Dataset: data (GitHub, ydtrxh/ENSAM-Smart-Navigation). Classes: student administration office, amphithéâtre, GMS practical work workshop, bibliothèque, forum center, centre de langue, centre de recherche, département matériaux et des procédés, AEEE department, civil engineering department, département mathématiques informatique, département forge et fonderie, département énergétique, salle de conférence, TP fabrication mécanique.

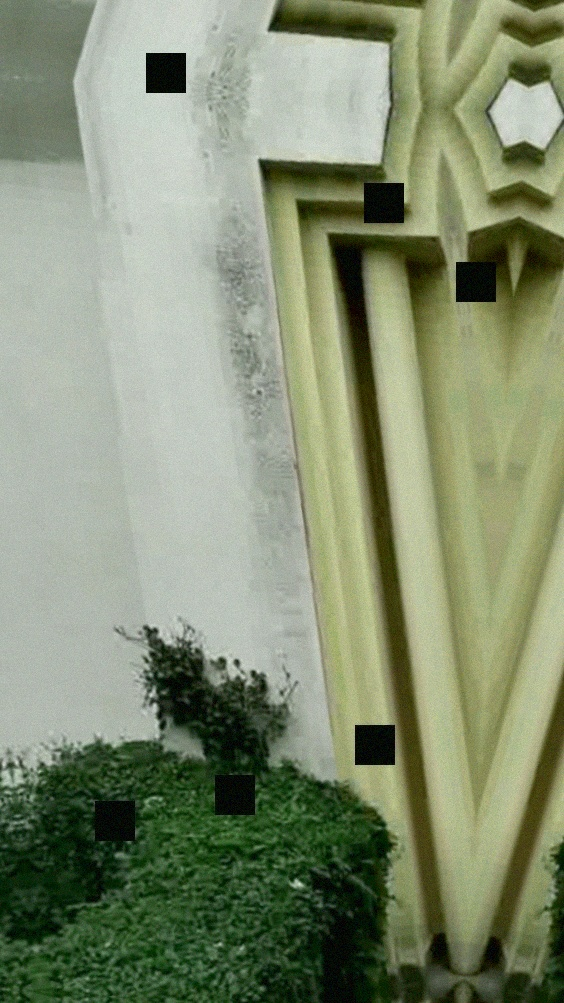
Label: centre de recherche

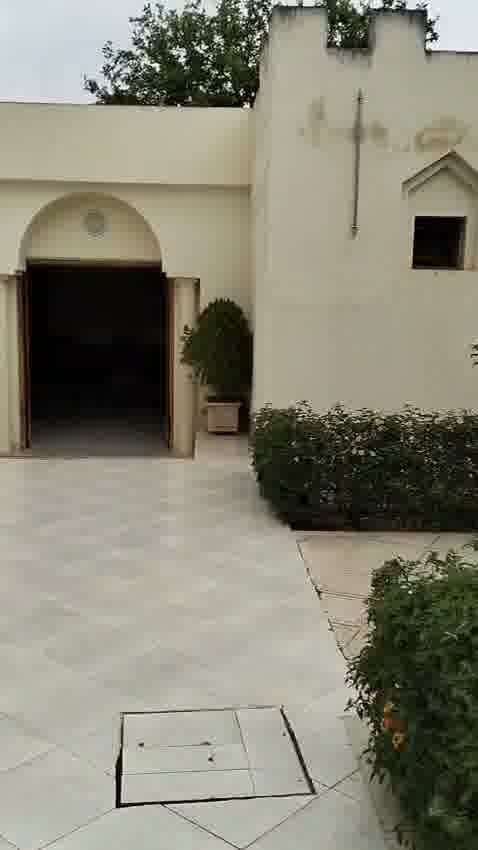
Label: student administration office

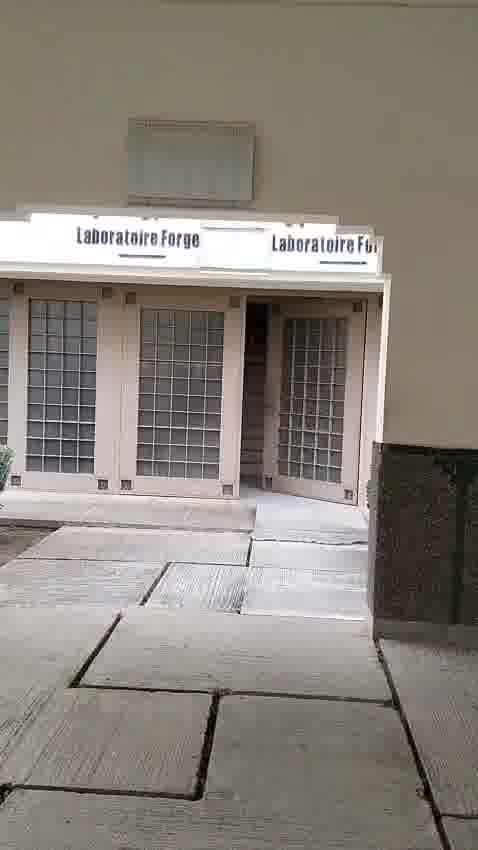
Label: département forge et fonderie

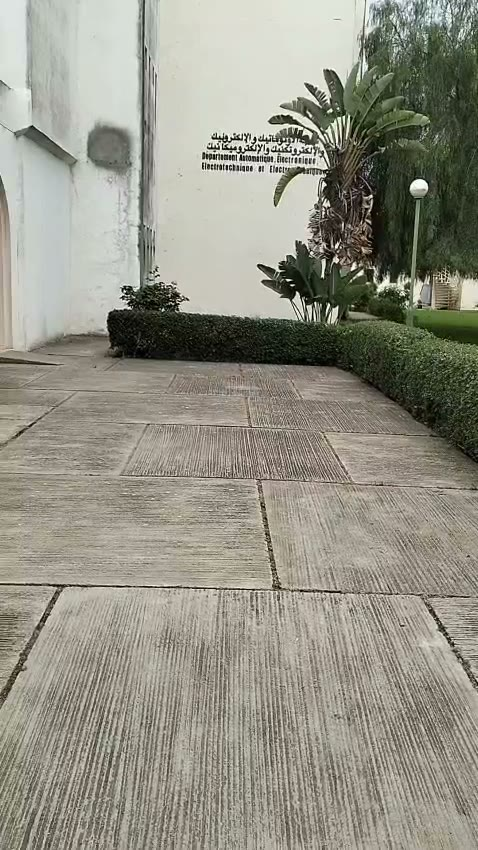
Label: AEEE department

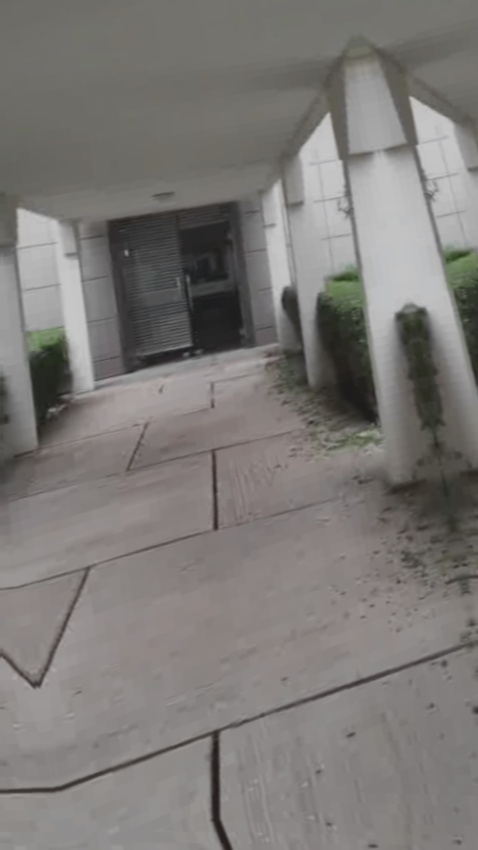
Label: forum center

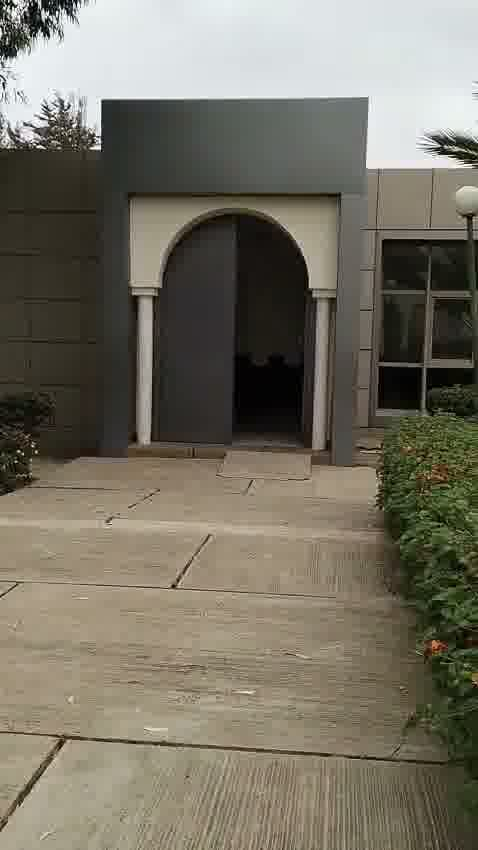
Label: amphithéâtre
